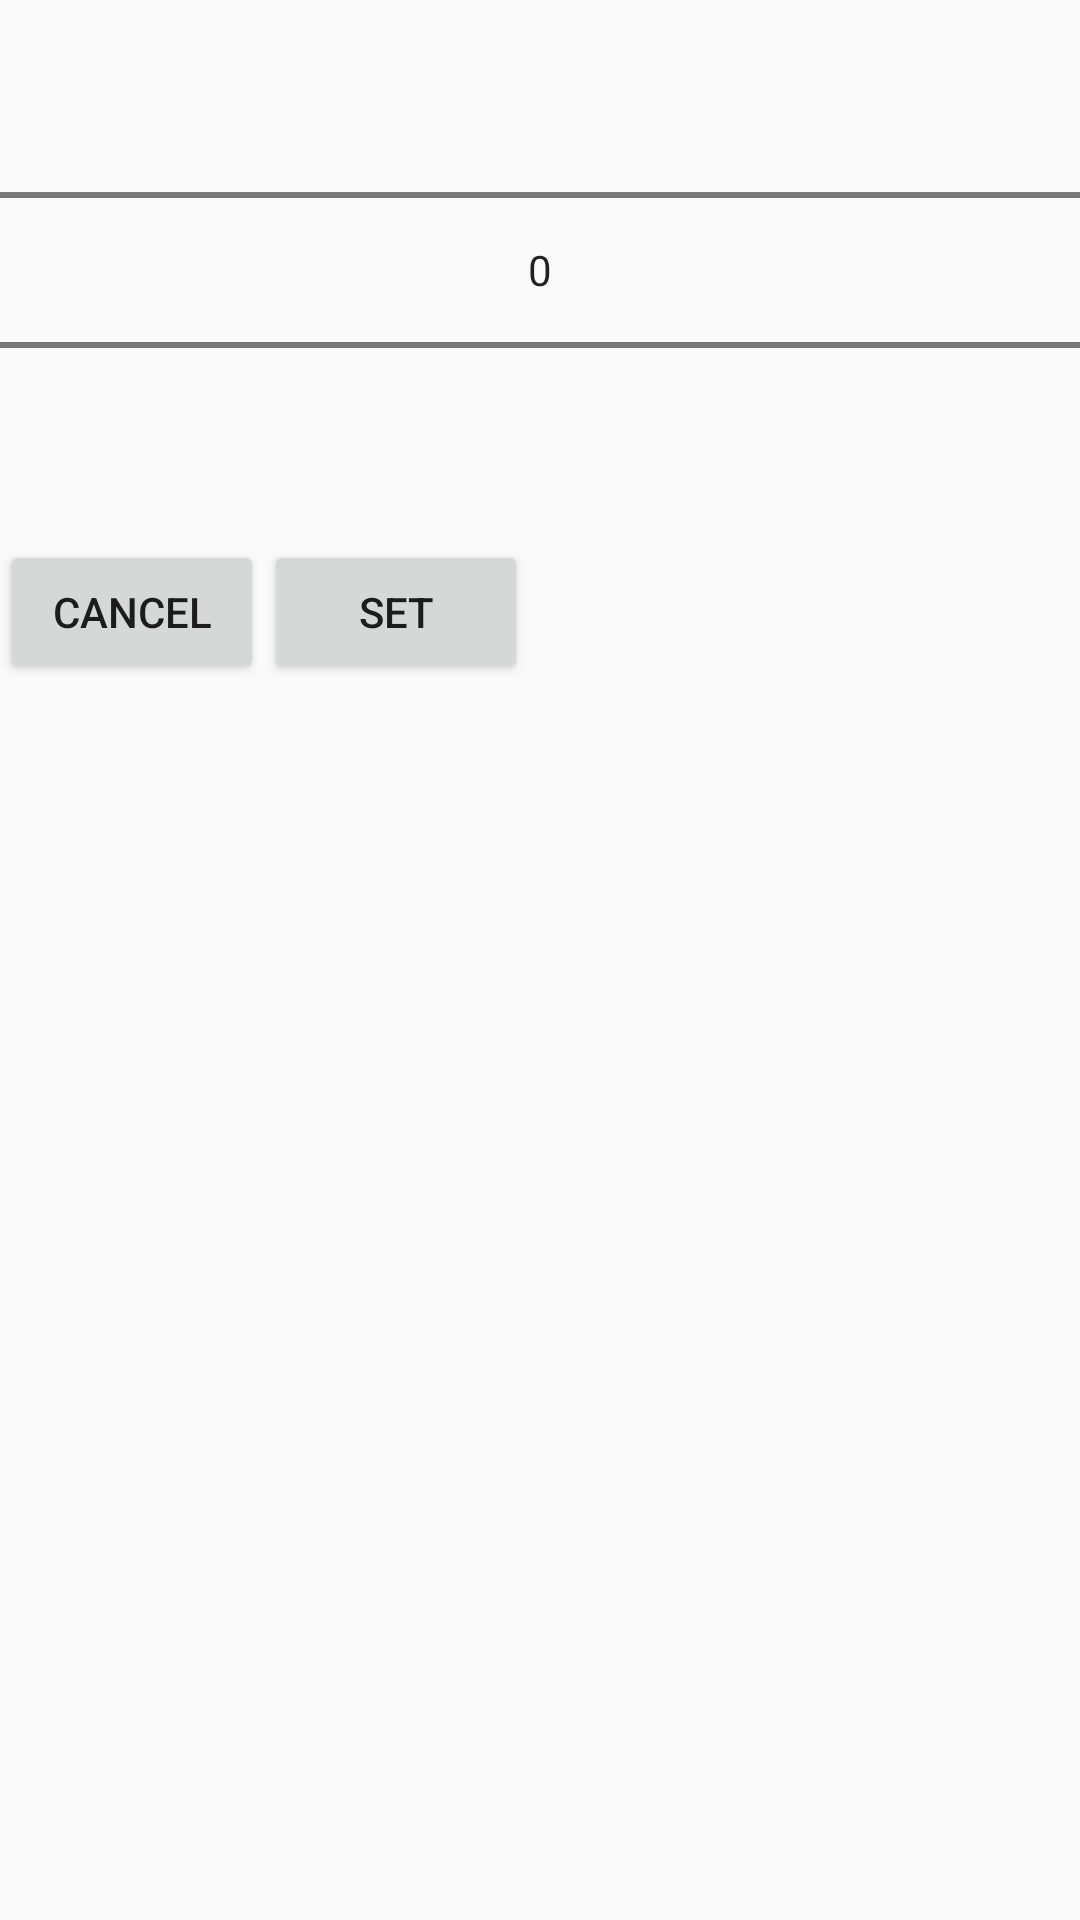

Android layout source for this screen:
<!-- AndroidManifest.xml: application theme AppTheme -->
<!-- res/layout/dialog_pick_year.xml -->
<?xml version="1.0" encoding="utf-8"?>
<LinearLayout xmlns:android="http://schemas.android.com/apk/res/android"
    android:layout_width="wrap_content"
    android:orientation="vertical"
    android:layout_height="wrap_content"
    >

    <RelativeLayout
        android:layout_width="match_parent"
        android:layout_height="wrap_content"
        >

        <NumberPicker
            android:id="@+id/numberPicker1"
            android:layout_width="match_parent"
            android:layout_height="wrap_content"
            android:layout_gravity="center_horizontal"
            />
    </RelativeLayout>

    <RelativeLayout
        android:layout_width="wrap_content"
        android:orientation="horizontal"
        android:layout_height="wrap_content"
        android:gravity="center_horizontal">
        <Button
            android:id="@+id/button2"
            android:layout_width="wrap_content"
            android:layout_height="wrap_content"
            android:text="Cancel" />

        <Button
            android:id="@+id/button1"
            android:layout_width="wrap_content"
            android:layout_height="wrap_content"
            android:text="Set"
            android:layout_alignParentTop="true"
            android:layout_toEndOf="@+id/button2" />
    </RelativeLayout>
</LinearLayout>
<!-- resources referenced by this layout -->
<resources>
  <style name="AppTheme" parent="Theme.AppCompat.Light.DarkActionBar">
          
          <item name="colorPrimary">@color/colorPrimary</item>
          <item name="colorPrimaryDark">@color/colorPrimaryDark</item>
          <item name="colorAccent">@color/colorAccent</item>
      </style>
  <color name="colorPrimary">@color/unicefMainColor</color>
  <color name="colorPrimaryDark">#0096ce</color>
  <color name="colorAccent">#5bb0f7</color>
  <color name="unicefMainColor">#00adee</color>
</resources>
